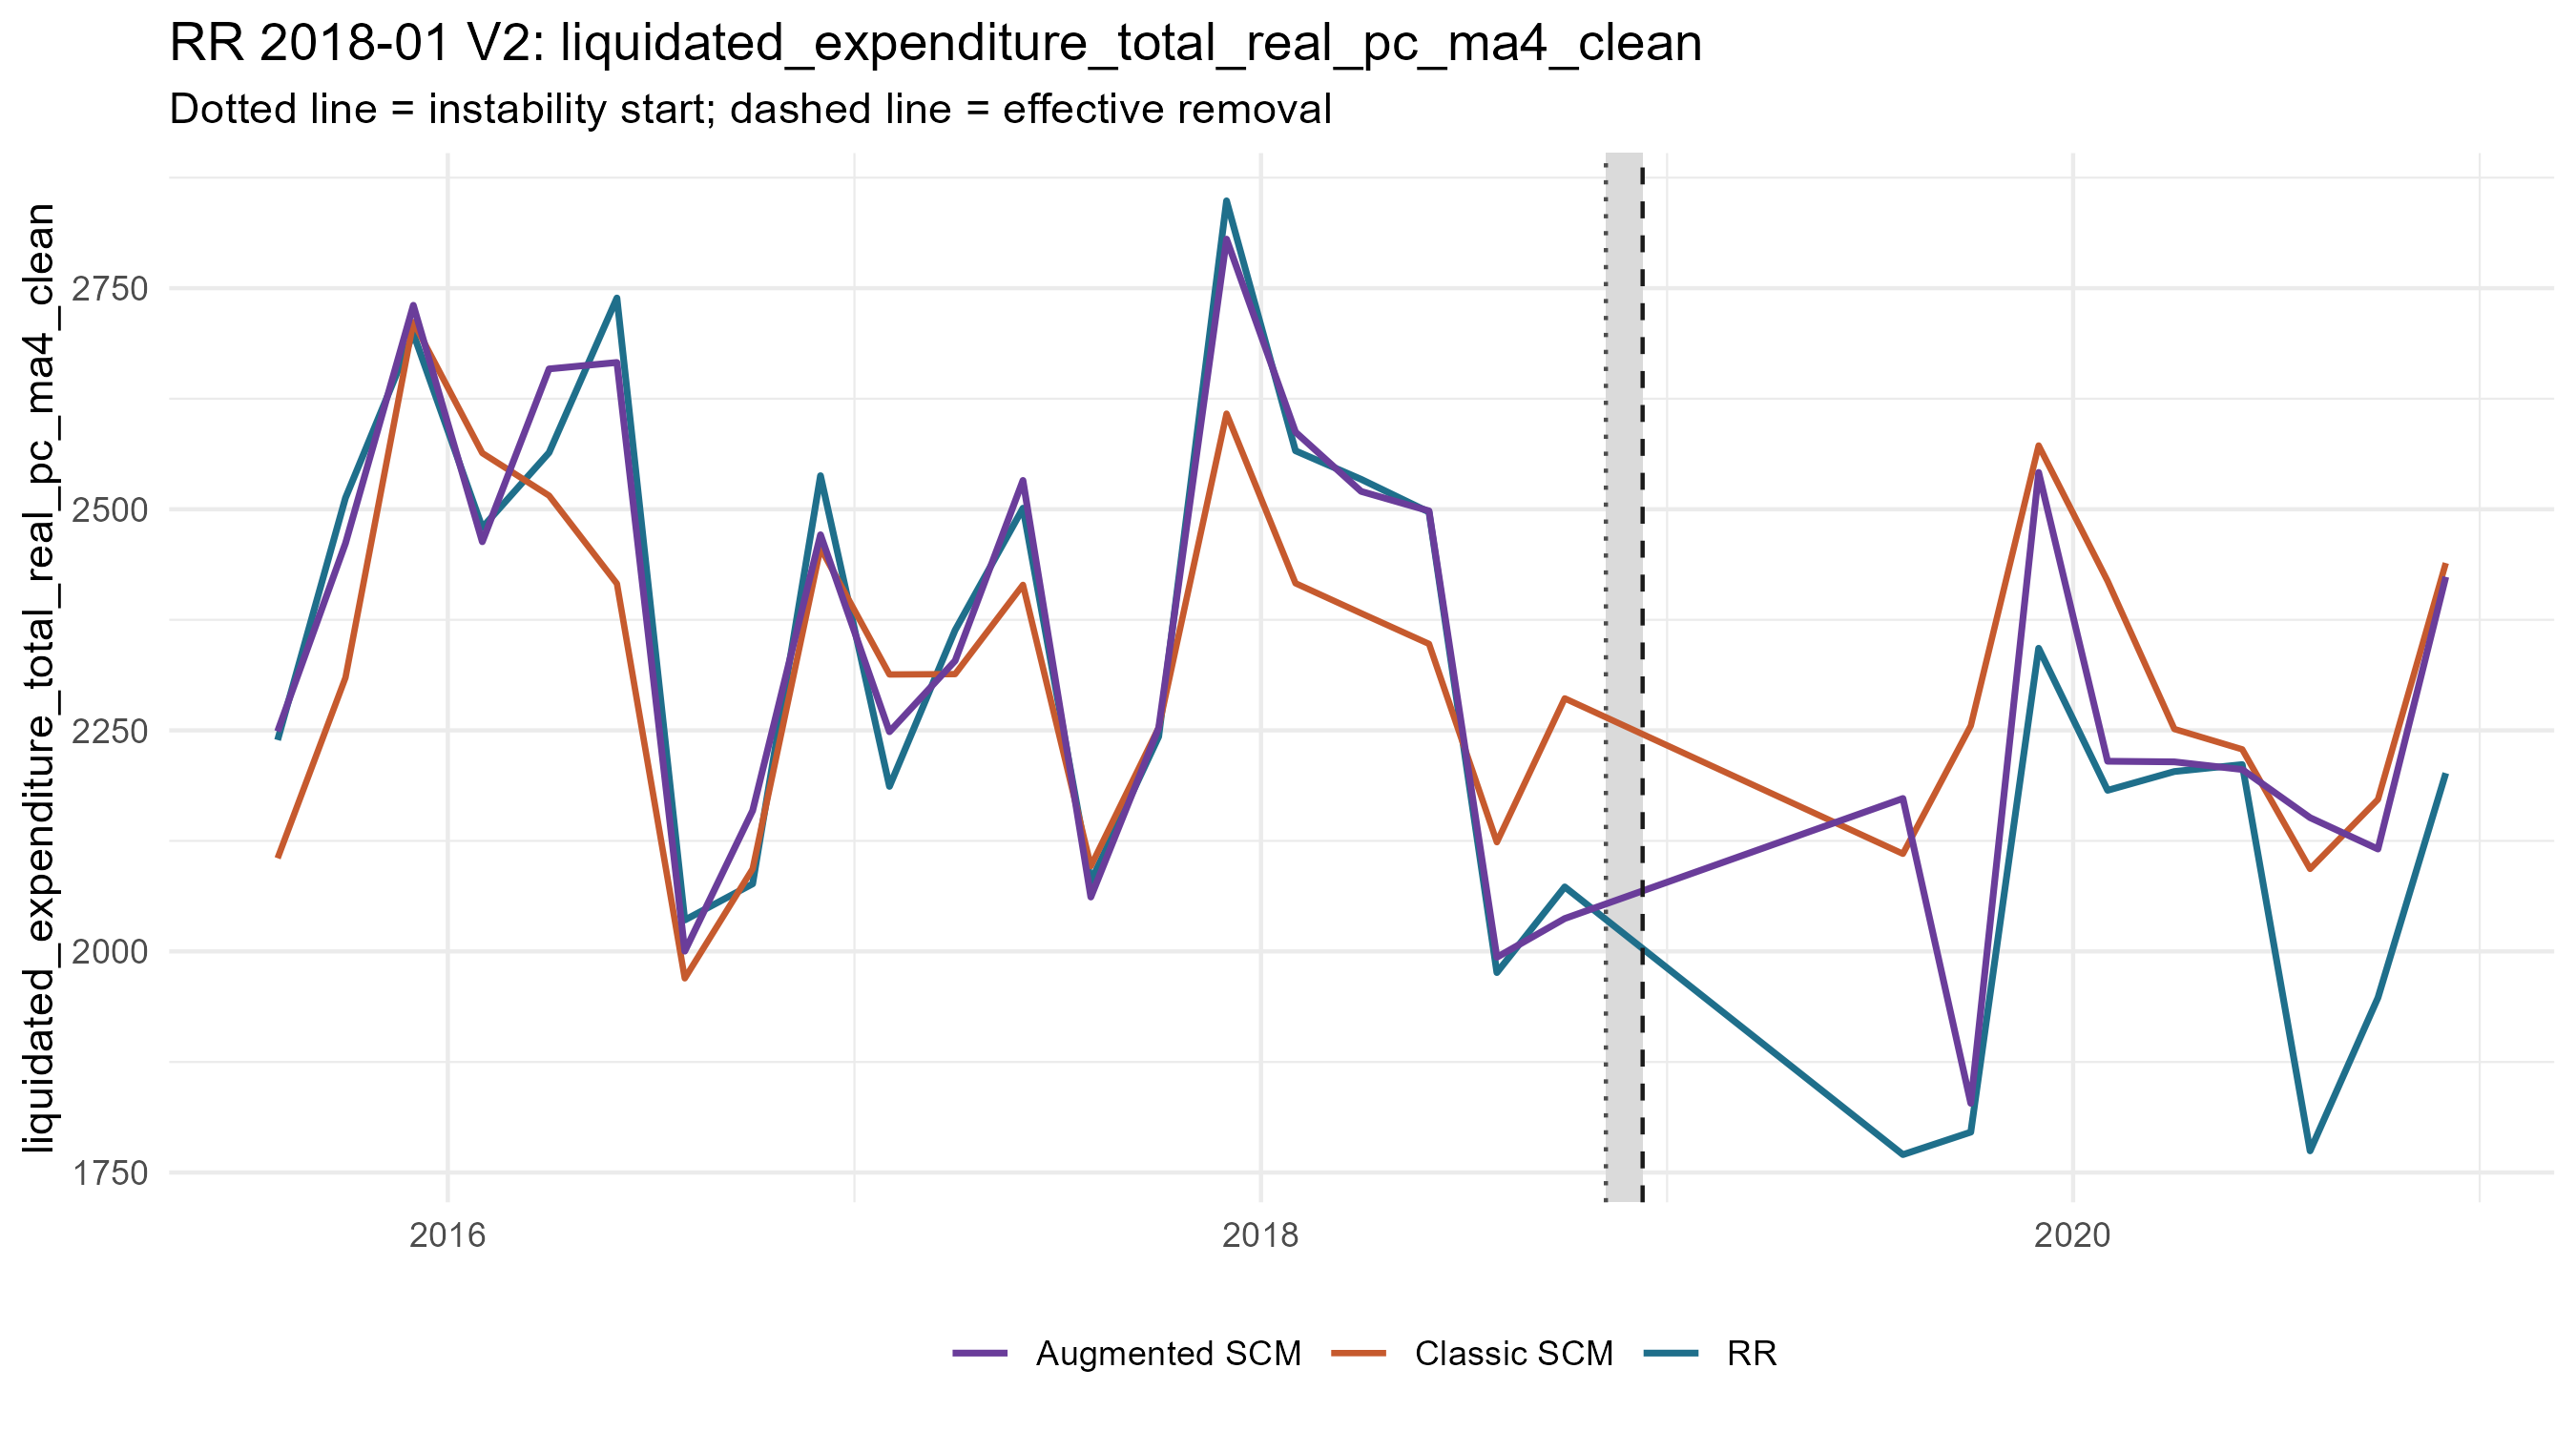

The file beside this chart, header and first rows:
period_date, analysis_period, treated_value, scm_synthetic_value, augmentation_correction, augmentation_lambda, augmentation_cv_rmse, augmented_synthetic_value, scm_gap, augmented_gap, outcome
2015-08-01, pre, 2239, 2105, 143.4, 1e-4, 0.02667, 2249, 133.6, -9.777, liquidated_expenditure_total_real_pc_ma4…
2015-10-01, pre, 2513, 2310, 151.9, 5.79044398060249e-4, 0.02914, 2462, 203.2, 51.36, liquidated_expenditure_total_real_pc_ma4…
2015-12-01, pre, 2699, 2712, 18.93, 1e-4, 0.03625, 2731, -12.97, -31.9, liquidated_expenditure_total_real_pc_ma4…
2016-02-01, pre, 2479, 2564, -100.3, 1.4208308325339223e-4, 0.02419, 2463, -84.27, 16.01, liquidated_expenditure_total_real_pc_ma4…
2016-04-01, pre, 2564, 2515, 143.3, 0.004764, 0.02823, 2659, 48.63, -94.65, liquidated_expenditure_total_real_pc_ma4…
2016-06-01, pre, 2739, 2416, 250.1, 1e-4, 0.02776, 2666, 323.1, 72.93, liquidated_expenditure_total_real_pc_ma4…
2016-08-01, pre, 2035, 1970, 30.71, 0.00236, 0.02066, 2000, 65.94, 35.23, liquidated_expenditure_total_real_pc_ma4…
2016-10-01, pre, 2076, 2093, 65.85, 1e-4, 0.04597, 2159, -16.96, -82.81, liquidated_expenditure_total_real_pc_ma4…
2016-12-01, pre, 2538, 2456, 14.99, 0.001169, 0.02005, 2471, 81.78, 66.79, liquidated_expenditure_total_real_pc_ma4…
2017-02-01, pre, 2187, 2313, -64.77, 1e-4, 0.02357, 2248, -126.6, -61.81, liquidated_expenditure_total_real_pc_ma4…
2017-04-01, pre, 2363, 2314, 15.06, 1e-4, 0.06331, 2329, 49.68, 34.62, liquidated_expenditure_total_real_pc_ma4…
2017-06-01, pre, 2501, 2415, 118.1, 8.227241341700474e-4, 0.01892, 2533, 86.75, -31.37, liquidated_expenditure_total_real_pc_ma4…
2017-08-01, pre, 2079, 2096, -34.93, 1e-4, 0.024, 2061, -17.43, 17.5, liquidated_expenditure_total_real_pc_ma4…
2017-10-01, pre, 2243, 2253, -0.2339, 1e-4, 0.04186, 2253, -10.1, -9.862, liquidated_expenditure_total_real_pc_ma4…
2017-12-01, pre, 2849, 2608, 197.3, 0.001169, 0.01833, 2805, 240.6, 43.32, liquidated_expenditure_total_real_pc_ma4…
2018-02-01, pre, 2566, 2416, 171, 4.075392965871778e-4, 0.03145, 2587, 149.8, -21.16, liquidated_expenditure_total_real_pc_ma4…
2018-04-01, pre, 2534, 2382, 137.8, 1e-4, 0.03475, 2520, 151.5, 13.69, liquidated_expenditure_total_real_pc_ma4…
2018-06-01, pre, 2497, 2348, 150.4, 1e-4, 0.0216, 2498, 149, -1.379, liquidated_expenditure_total_real_pc_ma4…
2018-08-01, pre, 1976, 2123, -130.2, 0.001661, 0.02248, 1993, -147.4, -17.27, liquidated_expenditure_total_real_pc_ma4…
2018-10-01, pre, 2073, 2286, -249, 1e-4, 0.01661, 2037, -213.2, 35.76, liquidated_expenditure_total_real_pc_ma4…
2019-08-01, post, 1770, 2110, 62.55, 31.01, 0.343, 2173, -340.2, -402.7, liquidated_expenditure_total_real_pc_ma4…
2019-10-01, post, 1796, 2255, -427, 0.02759, 0.2469, 1828, -459.6, -32.6, liquidated_expenditure_total_real_pc_ma4…
2019-12-01, post, 2343, 2572, -30.43, 0.651, 0.2388, 2542, -229.3, -198.8, liquidated_expenditure_total_real_pc_ma4…
2020-02-01, post, 2182, 2419, -203.7, 1e-4, 0.2253, 2215, -236.6, -32.9, liquidated_expenditure_total_real_pc_ma4…
2020-04-01, post, 2203, 2251, -37.12, 1.314, 0.3086, 2214, -48.04, -10.92, liquidated_expenditure_total_real_pc_ma4…
2020-06-01, post, 2211, 2229, -22.81, 0.9249, 0.3037, 2206, -17.24, 5.563, liquidated_expenditure_total_real_pc_ma4…
2020-08-01, post, 1774, 2093, 57.96, 10.81, 0.2806, 2151, -318.8, -376.8, liquidated_expenditure_total_real_pc_ma4…
2020-10-01, post, 1948, 2172, -56.03, 0.1124, 0.2069, 2116, -224.2, -168.2, liquidated_expenditure_total_real_pc_ma4…
2020-12-01, post, 2202, 2439, -15.63, 0.651, 0.2707, 2424, -237.6, -222, liquidated_expenditure_total_real_pc_ma4…
